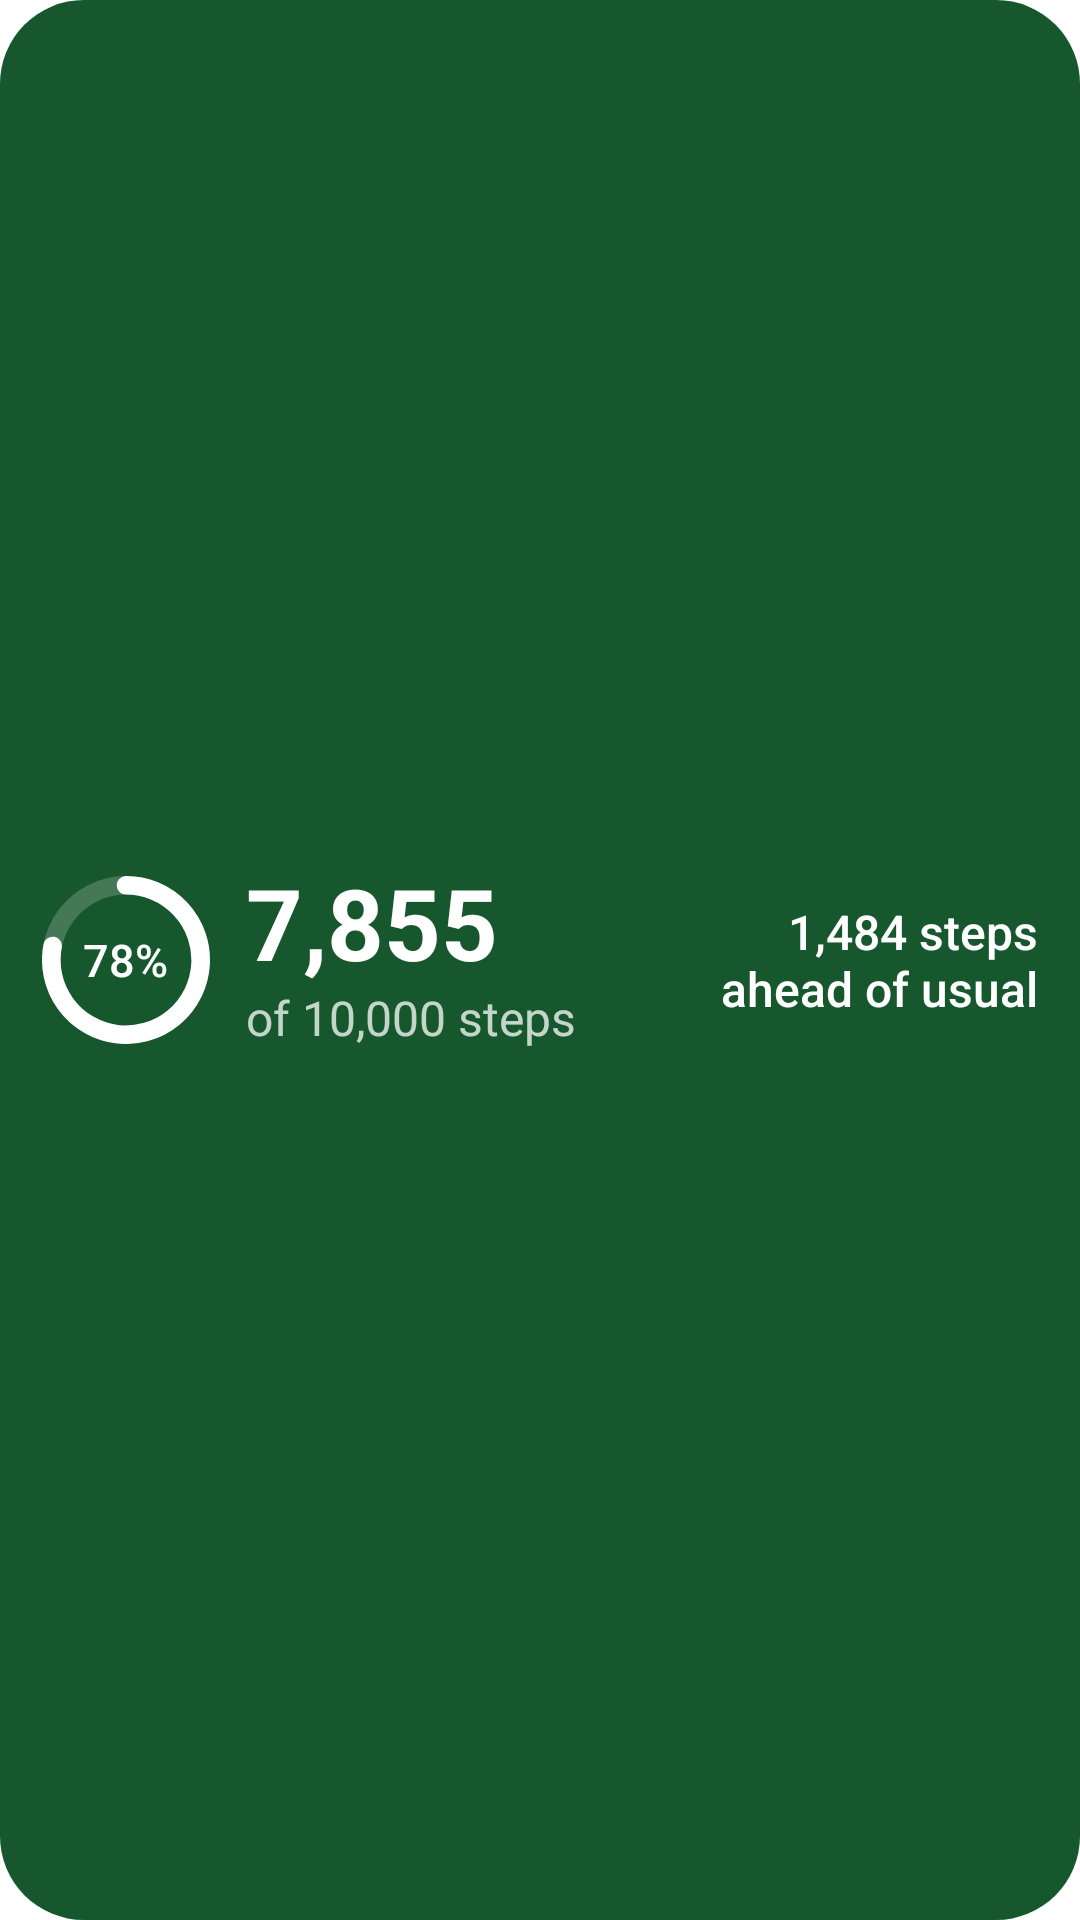

Layout XML and referenced resources for this Android screen:
<!-- AndroidManifest.xml: fallback theme Theme.MaterialComponents.DayNight.NoActionBar -->
<!-- res/layout/widget_glance_preview.xml -->
<?xml version="1.0" encoding="utf-8"?>
<LinearLayout xmlns:android="http://schemas.android.com/apk/res/android"
    xmlns:tools="http://schemas.android.com/tools"
    android:layout_width="match_parent"
    android:layout_height="match_parent"
    android:background="@drawable/widget_preview_card"
    android:baselineAligned="false"
    android:gravity="center_vertical"
    android:orientation="horizontal"
    android:paddingStart="14dp"
    android:paddingTop="6dp"
    android:paddingEnd="14dp"
    android:paddingBottom="6dp"
    tools:ignore="HardcodedText">

    <FrameLayout
        android:layout_width="56dp"
        android:layout_height="56dp">

        <ImageView
            android:layout_width="match_parent"
            android:layout_height="match_parent"
            android:importantForAccessibility="no"
            android:src="@drawable/widget_preview_ring" />

        <TextView
            android:layout_width="wrap_content"
            android:layout_height="wrap_content"
            android:layout_gravity="center"
            android:fontFamily="sans-serif-medium"
            android:text="78%"
            android:textColor="@color/widget_preview_ink"
            android:textSize="15sp" />
    </FrameLayout>

    <LinearLayout
        android:layout_width="0dp"
        android:layout_height="wrap_content"
        android:layout_weight="1"
        android:orientation="vertical"
        android:paddingStart="12dp"
        android:paddingEnd="0dp">

        <TextView
            android:layout_width="wrap_content"
            android:layout_height="wrap_content"
            android:includeFontPadding="false"
            android:singleLine="true"
            android:text="@string/widget_preview_count"
            android:textColor="@color/widget_preview_ink"
            android:textSize="33sp"
            android:textStyle="bold" />

        <TextView
            android:layout_width="wrap_content"
            android:layout_height="wrap_content"
            android:singleLine="true"
            android:text="@string/widget_preview_goal"
            android:textColor="@color/widget_preview_ink_dim"
            android:textSize="16sp" />
    </LinearLayout>

    <TextView
        android:layout_width="0dp"
        android:layout_height="wrap_content"
        android:layout_weight="1"
        android:ellipsize="end"
        android:fontFamily="sans-serif-medium"
        android:gravity="end"
        android:maxLines="3"
        android:paddingStart="12dp"
        android:paddingEnd="0dp"
        android:text="@string/widget_preview_sentence"
        android:textAlignment="viewEnd"
        android:textColor="@color/widget_preview_ink"
        android:textSize="16sp" />
</LinearLayout>
<!-- resources referenced by this layout -->
<resources>
  <color name="widget_preview_ink">#FFFFFFFF</color>
  <color name="widget_preview_ink_dim">#BFFFFFFF</color>
  <!-- drawable widget_preview_card (drawable) -->
  <?xml version="1.0" encoding="utf-8"?>
  <shape xmlns:android="http://schemas.android.com/apk/res/android" android:shape="rectangle">
      <solid android:color="@color/widget_preview_card" />
      <corners android:radius="@android:dimen/system_app_widget_background_radius" />
  </shape>
  <!-- drawable widget_preview_ring (drawable) -->
  <?xml version="1.0" encoding="utf-8"?>
  <vector xmlns:android="http://schemas.android.com/apk/res/android"
      android:width="56dp"
      android:height="56dp"
      android:viewportWidth="56"
      android:viewportHeight="56">
      <path
          android:pathData="M28,3.1A24.9,24.9 0,1 1,27.99,3.1"
          android:strokeWidth="6.2"
          android:strokeColor="@color/widget_preview_track" />
      <path
          android:pathData="M28,3.1A24.9,24.9 0,1 1,3.54,23.33"
          android:strokeWidth="6.2"
          android:strokeColor="@color/widget_preview_ink"
          android:strokeLineCap="round" />
  </vector>
  <string name="widget_preview_count">7,855</string>
  <string name="widget_preview_goal">of 10,000 steps</string>
  <string name="widget_preview_sentence">1,484 steps ahead of usual</string>
  <color name="widget_preview_card">#FF17572E</color>
  <color name="widget_preview_track">#33FFFFFF</color>
</resources>
